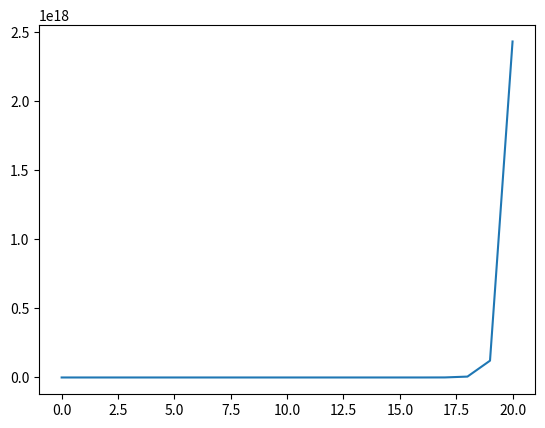

Write Python code to recreate this figure. (Note: this script raises an exception after producing the figure.)
# Exercise 1a
def divisible_by_n(num_range, n):
    divis_list = []
    for num in num_range:
        if num % n == 0:
            divis_list.append(num)
    return divis_list
    

print(divisible_by_n(range(100), 4))

# Exercise 1b -- don't edit this cell
%timeit divisible_by_n(range(1_001), 3)
%timeit divisible_by_n(range(10_001), 3)

# If needed, you can call the type function on these objects to help answer the question


# Exercise 3a Code
def custom_factorial(n):
    out = 1
    for num in range(1,n+1):
        out = out * num
    return out 

custom_factorial(5)

# Exercise 3b Code
import math
math.factorial(10) == custom_factorial(10)

# Exercise 3c Code
import matplotlib.pyplot as plt
x_coordinates = range(0,21)
fact_values = [custom_factorial(x) for x in x_coordinates]
plt.plot(x_coordinates, fact_values)

# Exercise 3d Code
def find_smallest_int(start, f, c):
    while f(start) < c:
        start += 1
        
    return start, f(start)

find_smallest_int(10, lambda x: x** 2, 400)

# Exercise 3e Code
find_smallest_int(0, custom_factorial, 12345)

# Exercise 1b -- don't edit this cell
%timeit find_smallest_int(0, custom_factorial, 1_000)
%timeit find_smallest_int(0, custom_factorial, 10_000)
%timeit find_smallest_int(0, custom_factorial, 100_000)



%timeit find_smallest_int(0, lambda x: x ** 2, 1_000)
%timeit find_smallest_int(0, lambda x: x ** 2, 10_000)
%timeit find_smallest_int(0, lambda x: x ** 2, 100_000)

# Compare ratios here




## Exercise 4 Code
def fibo_seq(t):
    x = 0
    if t == 0:
        return 0
    if t == 1:
        return 1
    xtm2 = 0
    xtm1 = 1
    for t in range(2, t+1):
        x = xtm1 + xtm2
        xtm2 = xtm1
        xtm1 = x
        
    return x

    



# Exercise 5 -- create is_palindrome function here

# Run this cell when you're ready -- do not edit it
palindromes = ["Radar", "Taco cat", "Stressed Desserts", "no Lemon no melon", "!??!!??!"]
nonpalindromes = ["Hello World", "VSP", "Vancouver Canada"]

print(is_palindrome(palindromes))
is_palindrome(nonpalindromes)